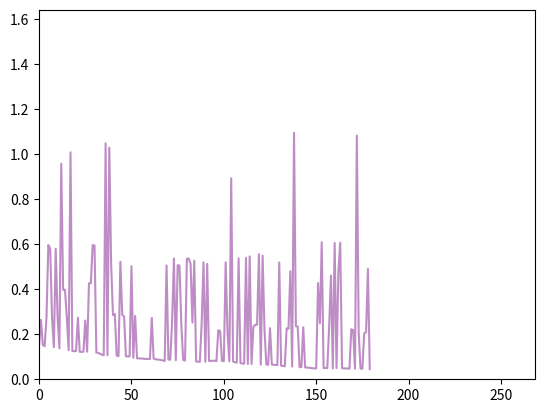

Python code for this plot:
from __future__ import print_function
import math
import random
import numpy as np
import matplotlib.pyplot as plt

"""
This file is part of the computer assignments for the course DD1418/DD2418 Language engineering at KTH.
[redacted]
"""


class BinaryLogisticRegression(object):
    """
    This class performs binary logistic regression using batch gradient descent
    or stochastic gradient descent
    """

    #  ------------- Hyperparameters ------------------ #

    LEARNING_RATE = 0.01  # The learning rate.
    CONVERGENCE_MARGIN = 0.001  # The convergence criterion.
    MAX_ITERATIONS = 100  # Maximal number of passes through the datapoints in stochastic gradient descent.
    MINIBATCH_SIZE = 100  # Minibatch size (only for minibatch gradient descent)

    # ----------------------------------------------------------------------
    def __init__(self, x=None, y=None, theta=None):
        """
        Constructor. Imports the data and labels needed to build theta.

        @param x The input as a DATAPOINT*FEATURES array.
        @param y The labels as a DATAPOINT array.
        @param theta A ready-made model. (instead of x and y)
        """
        if not any([x, y, theta]) or all([x, y, theta]):
            raise Exception('You have to either give x and y or theta')

        if theta:
            self.FEATURES = len(theta)
            self.theta = theta

        elif x and y:
            # Number of datapoints.
            self.DATAPOINTS = len(x)

            # Number of features.
            self.FEATURES = len(x[0]) + 1

            # Encoding of the data points (as a DATAPOINTS x FEATURES size array).
            self.x = np.concatenate((np.ones((self.DATAPOINTS, 1)), np.array(x)), axis=1)

            # Correct labels for the datapoints.
            self.y = np.array(y)

            # The weights we want to learn in the training phase.
            self.theta = np.random.uniform(-1, 1, self.FEATURES)

            # The current gradient.
            self.gradient = np.zeros(self.FEATURES)

    # ----------------------------------------------------------------------
    def sigmoid(self, z):
        """
        The logistic function.
        """
        return 1.0 / (1 + math.exp(-z))

    def conditional_prob(self, label, datapoint):
        """
        Computes the conditional probability P(label|datapoint)
        """

        # REPLACE THE COMMAND BELOW WITH YOUR CODE
        cp = self.sigmoid(np.dot(self.theta.T, self.x[datapoint, :]))

        if label == 0:
            return 1 - cp
        else:
            return cp

    def compute_gradient_for_all(self):
        """
        Computes the gradient based on the entire dataset
        (used for batch gradient descent).
        """

        # YOUR CODE HERE
        h = 1.0 / (1 + np.exp(-np.dot(self.theta, self.x.T)))
        z = h - self.y
        self.gradient = np.dot(z, self.x)/self.DATAPOINTS

    def compute_gradient_minibatch(self, minibatch):
        """
        Computes the gradient based on a minibatch
        (used for minibatch gradient descent).
        """

        # YOUR CODE HERE
        h = 1.0 / (1 + np.exp(-np.dot(self.theta, self.x[minibatch, :].T)))
        z = h - self.y[minibatch]
        self.gradient = np.dot(z, self.x[minibatch, :])/self.MINIBATCH_SIZE

    def compute_gradient(self, datapoint):
        """
        Computes the gradient based on a single datapoint
        (used for stochastic gradient descent).
        """

        # YOUR CODE HERE
        h = 1.0 / (1 + np.exp(-np.dot(self.theta, self.x[datapoint, :].T)))
        z = h - self.y[datapoint]
        self.gradient = z*self.x[datapoint, :]

    def stochastic_fit(self):
        """
        Performs Stochastic Gradient Descent.
        """
        self.init_plot(self.FEATURES)

        # YOUR CODE HERE
        datapoint = random.randint(0, self.DATAPOINTS - 1)
        self.compute_gradient(datapoint)
        c = 0

        while any(np.abs(self.gradient) > self.CONVERGENCE_MARGIN) and c < self.MAX_ITERATIONS * self.DATAPOINTS:
            datapoint = random.randint(0, self.DATAPOINTS-1)
            self.compute_gradient(datapoint)
            self.theta = self.theta - self.LEARNING_RATE * self.gradient
            if c % 10 == 0:
                self.update_plot(np.sum(np.square(self.gradient)))
                print(self.gradient)
            c = c + 1

    def minibatch_fit(self):
        """
        Performs Mini-batch Gradient Descent.
        """
        self.init_plot(self.FEATURES)

        # YOUR CODE HERE
        minibatch = np.random.choice(range(self.DATAPOINTS), size=self.MINIBATCH_SIZE, replace=False)
        self.compute_gradient_minibatch(minibatch)
        c = 0

        while any(np.abs(self.gradient) > self.CONVERGENCE_MARGIN) and\
                c < self.MAX_ITERATIONS * self.DATAPOINTS/self.MINIBATCH_SIZE:
            minibatch = np.random.choice(range(self.DATAPOINTS), size=self.MINIBATCH_SIZE, replace=False)
            self.compute_gradient_minibatch(minibatch)
            self.theta = self.theta - self.LEARNING_RATE * self.gradient
            if c % 10 == 0:
                self.update_plot(np.sum(np.square(self.gradient)))
                print(self.gradient)
            c = c + 1

    def fit(self):
        """
        Performs Batch Gradient Descent
        """
        self.init_plot(self.FEATURES)

        # YOUR CODE HERE
        self.compute_gradient_for_all()
        c = 0

        while any(np.abs(self.gradient) > self.CONVERGENCE_MARGIN): # and c < self.MAX_ITERATIONS:
            self.compute_gradient_for_all()
            self.theta = self.theta - self.LEARNING_RATE*self.gradient
            if c % 10 == 0:
                self.update_plot(np.sum(np.square(self.gradient)))
                # print(self.gradient)
            c = c + 1

    def classify_datapoints(self, test_data, test_labels):
        """
        Classifies datapoints
        """
        print('Model parameters:');

        print('  '.join('{:d}: {:.4f}'.format(k, self.theta[k]) for k in range(self.FEATURES)))

        self.DATAPOINTS = len(test_data)

        self.x = np.concatenate((np.ones((self.DATAPOINTS, 1)), np.array(test_data)), axis=1)
        self.y = np.array(test_labels)
        confusion = np.zeros((self.FEATURES, self.FEATURES))

        for d in range(self.DATAPOINTS):
            prob = self.conditional_prob(1, d)
            predicted = 1 if prob > .5 else 0
            confusion[predicted][self.y[d]] += 1

        print('                       Real class')
        print('                 ', end='')
        print(' '.join('{:>8d}'.format(i) for i in range(2)))
        for i in range(2):
            if i == 0:
                print('Predicted class: {:2d} '.format(i), end='')
            else:
                print('                 {:2d} '.format(i), end='')
            print(' '.join('{:>8.3f}'.format(confusion[i][j]) for j in range(2)))

        print("Accuracy: {:2f}".format(np.sum(np.diag(confusion))/np.sum(confusion)))
        for i in range(2):
            print("Precission class {}: {:2f}".format(i, confusion[i, i]/np.sum(confusion[i, :])))
            print("Recall class {}: {:2f}".format(i, confusion[i, i] / np.sum(confusion[:, i])))

    def print_result(self):
        print(' '.join(['{:.2f}'.format(x) for x in self.theta]))
        print(' '.join(['{:.2f}'.format(x) for x in self.gradient]))

    # ----------------------------------------------------------------------
    def update_plot(self, *args):
        """
        Handles the plotting
        """
        if self.i == []:
            self.i = [0]
        else:
            self.i.append(self.i[-1] + 1)

        for index, val in enumerate(args):
            self.val[index].append(val)
            self.lines[index].set_xdata(self.i)
            self.lines[index].set_ydata(self.val[index])

        self.axes.set_xlim(0, max(self.i) * 1.5)
        self.axes.set_ylim(0, max(max(self.val)) * 1.5)

        plt.draw()
        plt.pause(1e-20)

    def init_plot(self, num_axes):
        """
        num_axes is the number of variables that should be plotted.
        """
        self.i = []
        self.val = []
        plt.ion()
        self.axes = plt.gca()
        self.lines = []

        for i in range(num_axes):
            self.val.append([])
            self.lines.append([])
            self.lines[i], = self.axes.plot([], self.val[0], '-', c=[random.random() for _ in range(3)], linewidth=1.5,
                                                        markersize=4)
            # self.lines[i], = self.axes.plot(self.i, self.val[i], '-', c=[random.random() for _ in range(3)], linewidth=1.5,
            #                                 markersize=4)
    # ----------------------------------------------------------------------


def main():
    """
    Tests the code on a toy example.
    """
    x = [
        [1, 1], [0, 0], [1, 0], [0, 0], [0, 0], [0, 0],
        [0, 0], [0, 0], [1, 1], [0, 0], [0, 0], [1, 0],
        [1, 0], [0, 0], [1, 1], [0, 0], [1, 0], [0, 0]
    ]

    #  Encoding of the correct classes for the training material
    y = [1, 1, 1, 0, 0, 0, 0, 0, 0, 0, 0, 1, 1, 0, 0, 0, 1, 0]
    b = BinaryLogisticRegression(x, y)
    # b.fit()
    b.stochastic_fit()
    # b.minibatch_fit()
    b.print_result()


if __name__ == '__main__':
    main()
